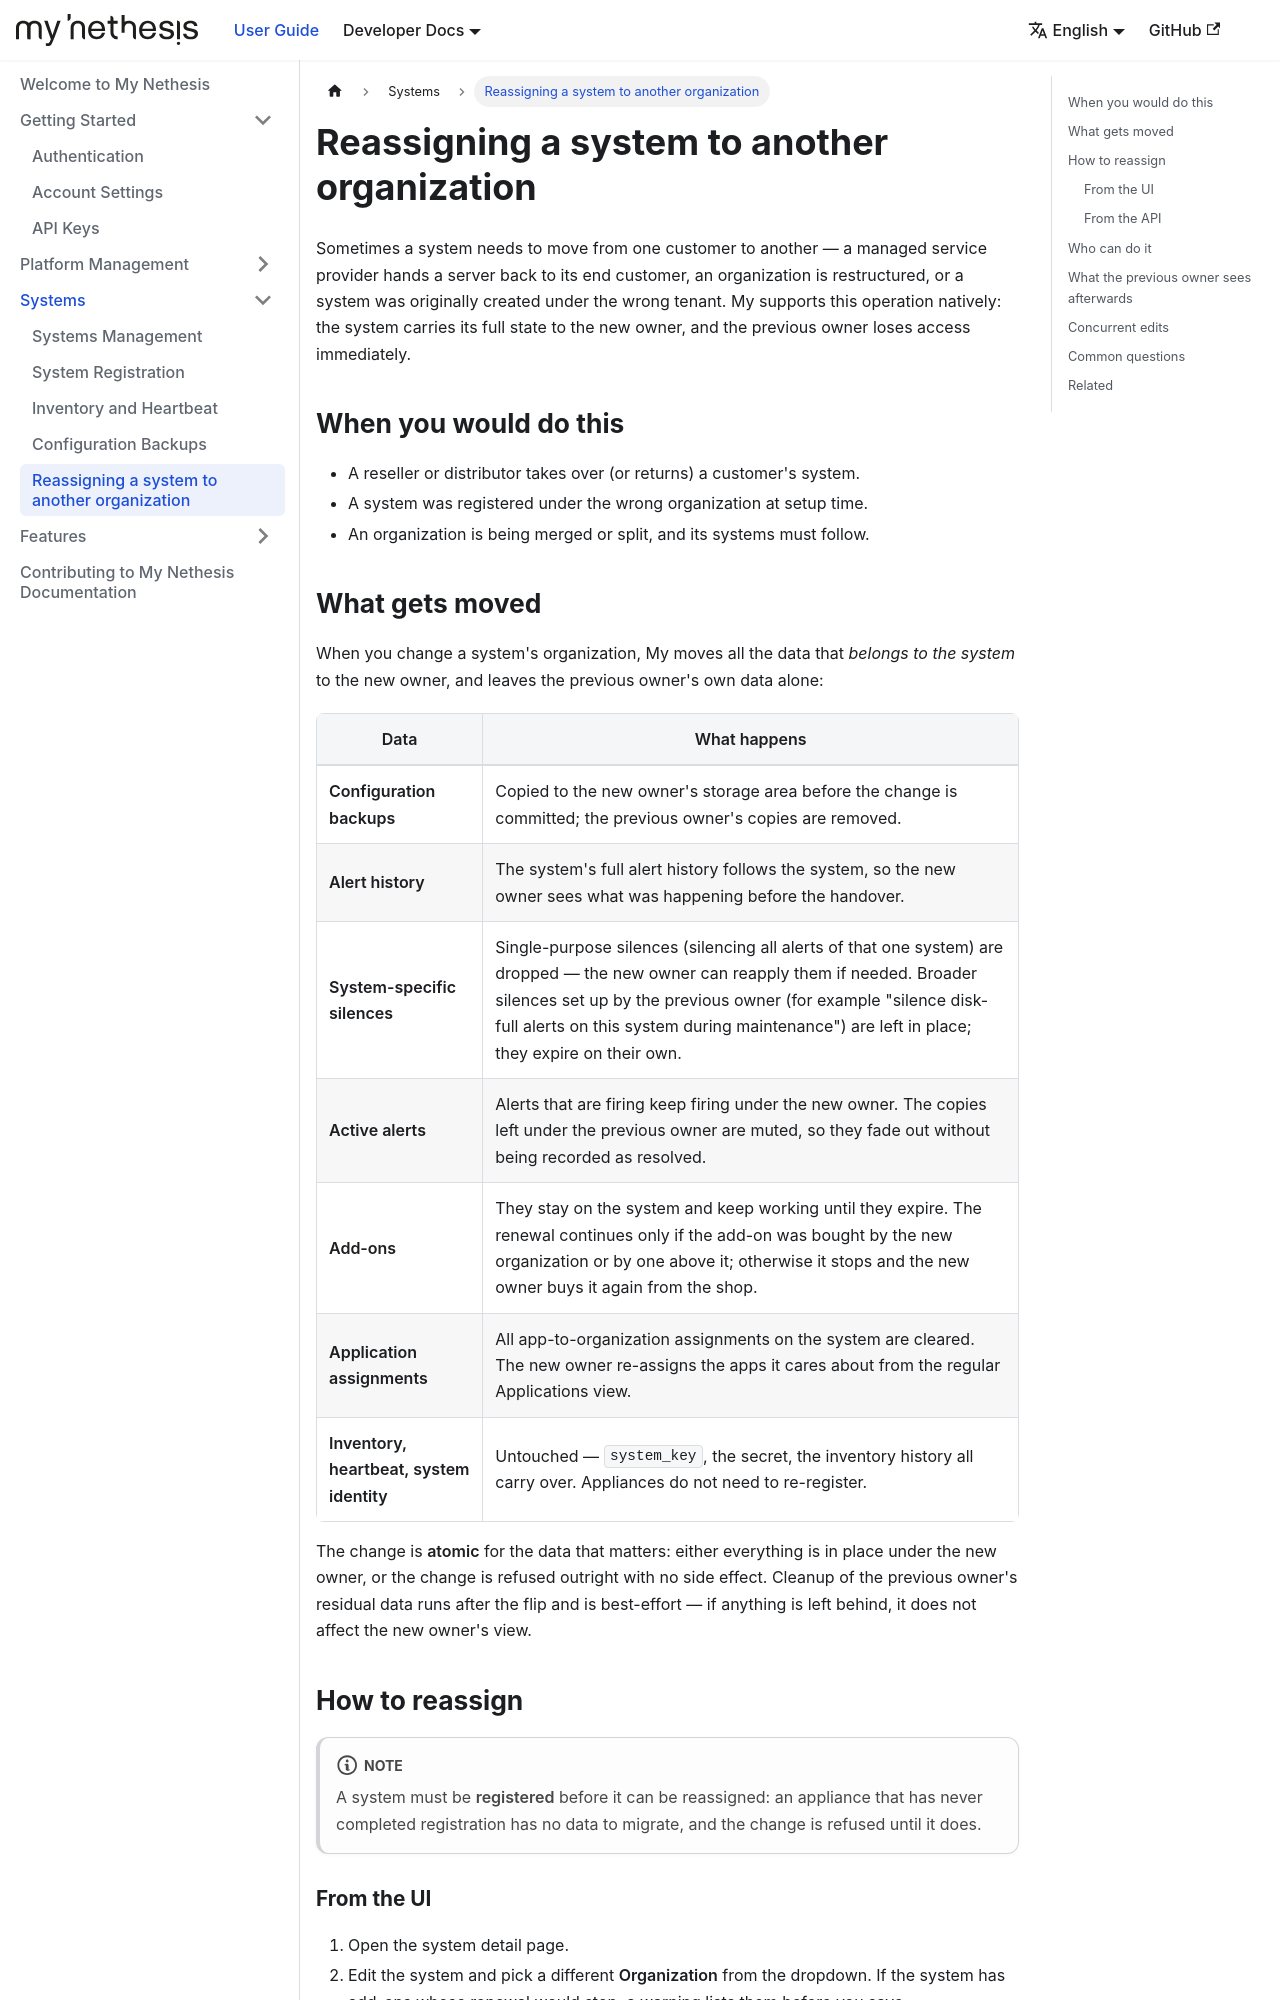

repository: NethServer/my · page: docs/systems/org-reassignment/index.html · generator: docusaurus

---
sidebar_position: 5
---

# Reassigning a system to another organization

Sometimes a system needs to move from one customer to another — a managed
service provider hands a server back to its end customer, an organization
is restructured, or a system was originally created under the wrong tenant.
My supports this operation natively: the system carries its full state to
the new owner, and the previous owner loses access immediately.

## When you would do this

- A reseller or distributor takes over (or returns) a customer's system.
- A system was registered under the wrong organization at setup time.
- An organization is being merged or split, and its systems must follow.

## What gets moved

When you change a system's organization, My moves all the data that
*belongs to the system* to the new owner, and leaves the previous owner's
own data alone:

| Data | What happens |
|---|---|
| **Configuration backups** | Copied to the new owner's storage area before the change is committed; the previous owner's copies are removed. |
| **Alert history** | The system's full alert history follows the system, so the new owner sees what was happening before the handover. |
| **System-specific silences** | Single-purpose silences (silencing all alerts of that one system) are dropped — the new owner can reapply them if needed. Broader silences set up by the previous owner (for example "silence disk-full alerts on this system during maintenance") are left in place; they expire on their own. |
| **Active alerts** | Alerts that are firing keep firing under the new owner. The copies left under the previous owner are muted, so they fade out without being recorded as resolved. |
| **Add-ons** | They stay on the system and keep working until they expire. The renewal continues only if the add-on was bought by the new organization or by one above it; otherwise it stops and the new owner buys it again from the shop. |
| **Application assignments** | All app-to-organization assignments on the system are cleared. The new owner re-assigns the apps it cares about from the regular Applications view. |
| **Inventory, heartbeat, system identity** | Untouched — `system_key`, the secret, the inventory history all carry over. Appliances do not need to re-register. |

The change is **atomic** for the data that matters: either everything is
in place under the new owner, or the change is refused outright with no
side effect. Cleanup of the previous owner's residual data runs after the
flip and is best-effort — if anything is left behind, it does not affect
the new owner's view.

## How to reassign

:::note
A system must be **registered** before it can be reassigned: an appliance
that has never completed registration has no data to migrate, and the
change is refused until it does.
:::
